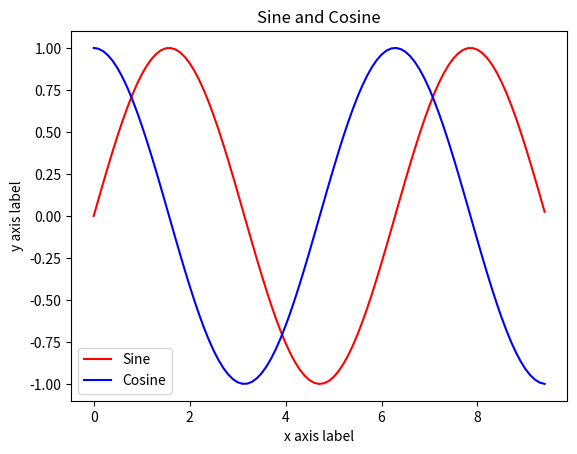

Python code for this plot:
import numpy as np

import matplotlib.pyplot as plt

# Compute the x and y coordinates for points on sine and cosine curves

x = np.arange(0, 3 * np.pi, 0.1)

y_sin = np.sin(x)
y_cos = np.cos(x)

# Plot the points using matplotlib

plt.plot(x, y_sin, color='red')
plt.plot(x, y_cos, 'blue')
plt.xlabel('x axis label')
plt.ylabel('y axis label')
plt.title('Sine and Cosine')
plt.legend(['Sine', 'Cosine'])
plt.show()
